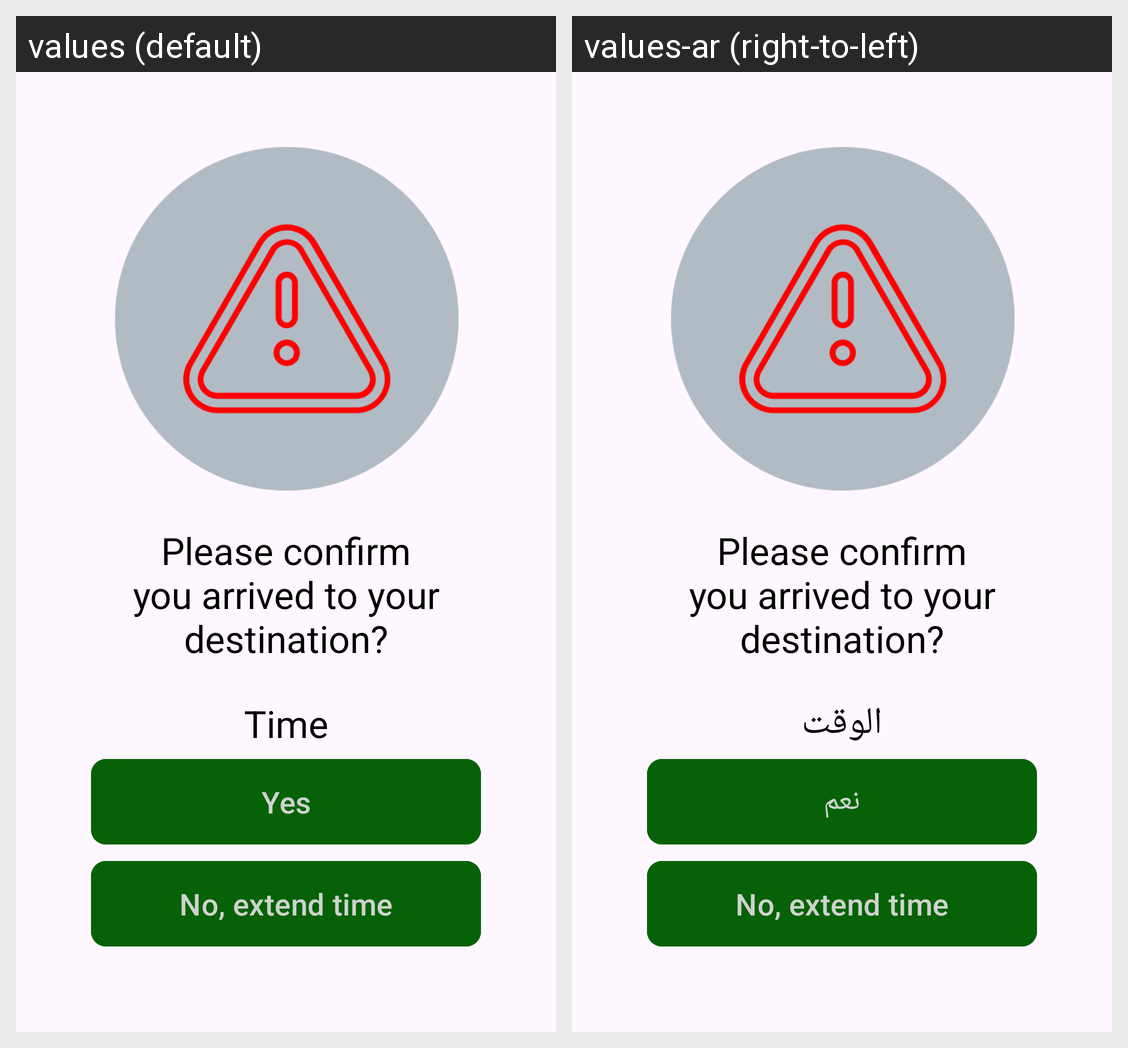

Locale-by-locale string values for the Android screen shown in this grid:
Android screen res/layout/activity_check_arrival.xml rendered under 2 locales, left to right: values (default), values-ar (right-to-left). Device: Nexus 5 (rendered at 1080×1920; each locale shown at half size, 540×960, under a caption strip naming it); theme Theme.Safemvvm.
Strings drawn on this screen, with the default value and each locale's value (text and hints the layout hard-codes, and strings that could not be matched under every locale, appear in the picture but are not listed):

please_confirm_you_arrived_to_your_destination
  values: Please confirm you arrived to your destination?
  values-ar: Please confirm you arrived to your destination?  [not translated; the default value is used]

time
  values: Time
  values-ar: الوقت

yes
  values: Yes
  values-ar: نعم

no_extend_time
  values: No, extend time
  values-ar: No, extend time  [not translated; the default value is used]
